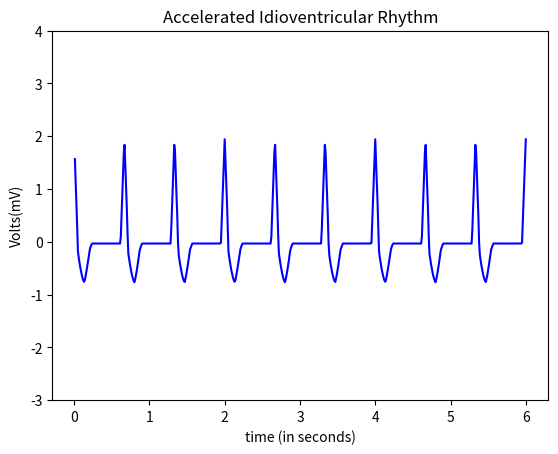

Generate this figure with matplotlib:
import numpy as np
import math
import matplotlib.pyplot as plt

#pwav
def p_wav(x,a_pwav,d_pwav,t_pwav,li):
    l=li
    a=a_pwav

    for i in range(len(x)):
        x[i]=x[i]+t_pwav-0.035

    b=(2*l)/d_pwav
    n=100
    p1=1/l



    p2=np.zeros(len(x))

    #harm1=np.empty(shape= (0,600),dtype= (float))
    harm1=np.zeros(len(x))
    #print(p2)
    #print(harm1)
    #len(p2)
    #len(harm1)
    for j in range(n+1):
        for i in range(600):
            harm1[i] = (((math.sin((math.pi/(2*b))*(b-(2*(j+1)))))/(b-(2*(j+1)))+(math.sin((math.pi/(2*b))*(b+(2*(j+1)))))/(b+(2*(j+1))))*(2/math.pi))*math.cos(((j+1)*math.pi*x[i])/l)
            
            p2[i]=p2[i]+harm1[i]
        #print(type(p2))
    #print(p2)
    pwav=p2.copy()
    pwav=pwav*a
    return pwav

#qwav
def q_wav(x,a_qwav,d_qwav,t_qwav,li):
    l=li
    for i in range(len(x)):
        x[i]=x[i]+t_qwav-0.05

    #x=x + t_qwav-0.05
    a=a_qwav
    b=(2*l)/d_qwav
    n=100
    q1=(a/(2*b))*(2-b)
    q2=[]

    q2=np.zeros(len(x))

    harm5=[]
    harm5=np.zeros(len(x))

    for j in range(n+1):
        for i in range(600):
            harm5[i]=(((2*b*a)/((j+1)*(j+1)*math.pi*math.pi))*(1-math.cos(((j+1)*math.pi)/b)))*math.cos(((j+1)*math.pi*x[i])/l)
            q2[i]=q2[i]+harm5[i]
            
            
        #print(type(p2))

    qwav=q2.copy()
    qwav=qwav*(-1)
    return qwav

#qrs
def qrs_wav(x,a_qrswav,d_qrswav,li):
    l=li
    a=a_qrswav
    b=(2*l)/d_qrswav
    n=100
    qrs1=(a/(2*b))*(2-b)
    qrs2=[]

    harm=[]

    qrs2=np.zeros(len(x))
    harm=np.zeros(len(x))

    for j in range(n+1):
        for i in range(600):       
            harm[i]=(((2*b*a)/((j+1)*(j+1)*math.pi*math.pi))*(1-math.cos(((j+1)*math.pi)/b)))*math.cos(((j+1)*math.pi*x[i])/l)
            qrs2[i]=qrs2[i]+harm[i]


    
    qrswav=qrs2.copy()
    #qrswav=[(qrs1+x+1) for x in qrswav]
    #for i in range(600):
    #    qrswav[i]=qrswav[i] + qrs1+1
    return qrswav

#swav
def s_wav(x,a_swav,d_swav,t_swav,li):
    l=li  
    
    for i in range(len(x)):
        x[i]=x[i]-t_swav-0.035
    #x=x-t_swav+0.035

    a=a_swav
    b=(2*l)/d_swav
    n=100
    s1=(a/(2*b))*(2-b)
    s2=[]
    harm3=[]

    s2=np.zeros(len(x))
    harm3=np.zeros(len(x))

    for j in range(n+1):
        for i in range(600):       
            
            harm3[i]=(((2*b*a)/((j+1)*(j+1)*math.pi*math.pi))*(1-math.cos(((j+1)*math.pi)/b)))*math.cos(((j+1)*math.pi*x[i])/l)
            s2[i]=s2[i]+harm3[i]


    #swav=-1*(s2)

    swav=s2.copy()
    swav=swav*(-1)
    return swav

#twav
def t_wav(x,a_twav,d_twav,t_twav,li):
    l=li
    a=a_twav

    for i in range(len(x)):
        x[i]=x[i]-t_twav-0.04
    #x=x-t_twav-0.04
    b=(2*l)/d_twav
    n=100
    t1=1/l
    t2=[]
    harm2=[]

    t2=np.zeros(len(x))
    harm2=np.zeros(len(x))

    for j in range(n+1):
        for i in range(600):
            
            harm2[i]=(((math.sin((math.pi/(2*b))*(b-(2*(j+1)))))/(b-(2*(j+1)))+(math.sin((math.pi/(2*b))*(b+(2*(j+1)))))/(b+(2*(j+1))))*(2/math.pi))*math.cos(((j+1)*math.pi*x[i])/l)
            t2[i]=t2[i]+harm2[i]


    twav=t2.copy()
    twav=twav*a
    #twav1=t2
    #twav=a*twav1
    return twav


x=np.arange(0.01,6+0.01,0.01)
#print (a)
li=30/90 
    
#a_pwav=0.25
#d_pwav=0.10
#t_pwav=0.2  

#a_qwav=0.4
#d_qwav=0.06
#t_qwav=0.07

a_qrswav=2.0
d_qrswav=0.10

a_swav=0.4
d_swav=0.2
t_swav=0.10

a_twav=-0.35
d_twav=0.17
t_twav=0.08

#pwav output
#x1=np.arange(0.01,6+0.01,0.01)
#print(x1)
#pwav=p_wav(x1,a_pwav,d_pwav,t_pwav,li)

#qwav output
#x2=np.arange(0.01,6+0.01,0.01)
#print(x2)
#qwav=q_wav(x2,a_qwav,d_qwav,t_qwav,li)

#qrswav output
x3=np.arange(0.01,6+0.01,0.01)
#print(x3)
qrswav=qrs_wav(x3,a_qrswav,d_qrswav,li)

#swav output
x4=np.arange(0.01,6+0.01,0.01)
#print(x4)
swav=s_wav(x4,a_swav,d_swav,t_swav,li)

#twav output
x5=np.arange(0.01,6+0.01,0.01)
#print(x5)
twav=t_wav(x5,a_twav,d_twav,t_twav,li)

#ecg output
ecg=np.zeros(len(x))
#for i in range(600):
#    ecg.append(pwav[i]+qwav[i]+qrswav[i]+twav[i]+swav[i])
for i in range(600):
    ecg[i]=qrswav[i]+swav[i]+twav[i]
#figure(1);
#test=np.zeros(len(x))
#for i in range(600):
#    test[i]=pwav[i]+qwav[i]
#subplot(3,1,1)
#print(type(ecg))
#print(len(x))
#print(len(ecg))
#print(a)

#fig, axs = plt.subplots(6)
a=np.arange(0.01,6+0.01,0.01)
#axs[0].plot(a,pwav)
#axs[1].plot(a,qwav)
#axs[2].plot(a,qrswav)
#axs[3].plot(a,swav)
#axs[4].plot(a,twav)
#axs[5].plot(a,ecg)

axes = plt.gca()
#xmin=0
#xmax=4
#axes.set_xlim([xmin,xmax])
ymin=-3
ymax=4
axes.set_ylim([ymin,ymax])


plt.plot(a,ecg,color="blue")

plt.title('Accelerated Idioventricular Rhythm')
plt.xlabel('time (in seconds)')
plt.ylabel('Volts(mV)')
plt.show()
#plot(x,ecg)
